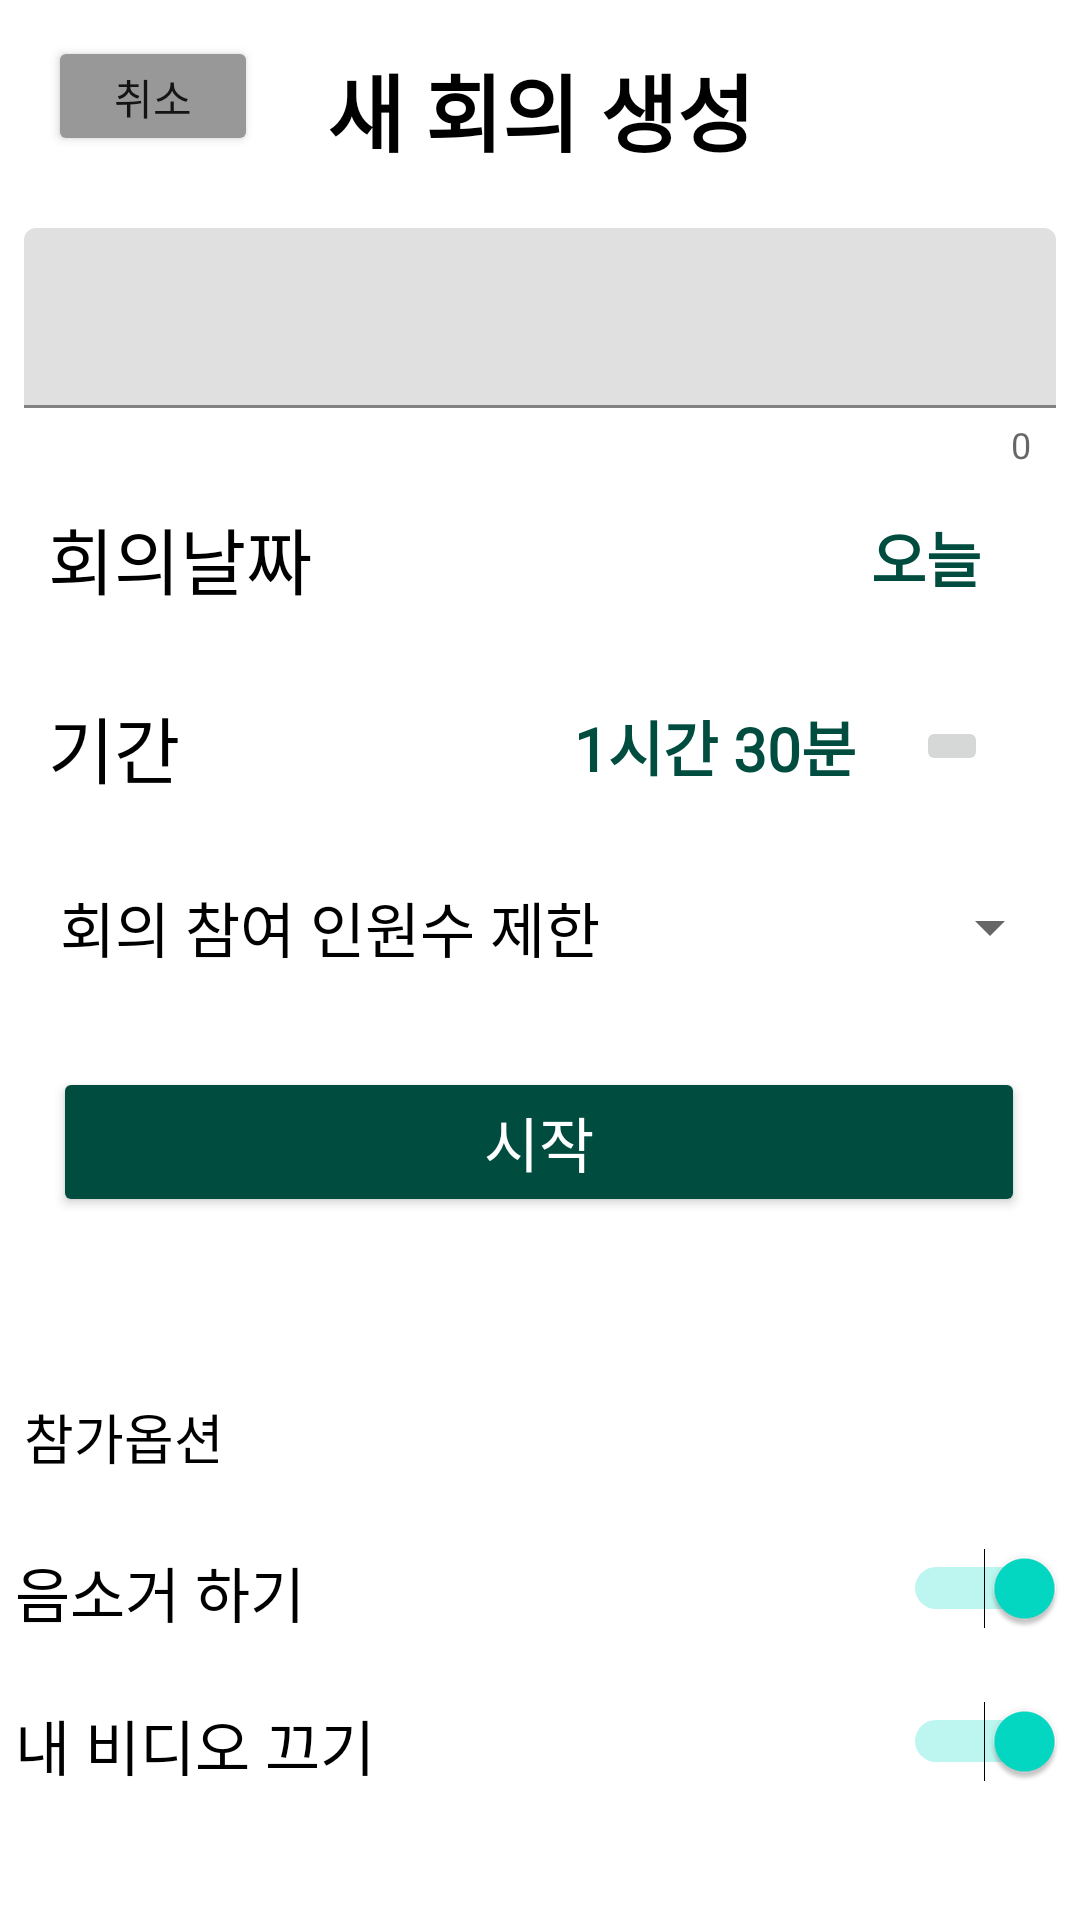

Reconstruct the res/layout file that produces this screen, plus the resources it refers to.
<!-- AndroidManifest.xml: application theme Theme.LetsMeeting -->
<!-- res/layout/activity_new_meeting.xml -->
<?xml version="1.0" encoding="utf-8"?>
<androidx.constraintlayout.widget.ConstraintLayout xmlns:android="http://schemas.android.com/apk/res/android"
    xmlns:app="http://schemas.android.com/apk/res-auto"
    xmlns:tools="http://schemas.android.com/tools"
    android:layout_width="match_parent"
    android:layout_height="match_parent"
    tools:context=".meeting.NewMeetingActivity">

    <Button
        android:id="@+id/btn_cancle"
        android:layout_width="70dp"
        android:layout_height="40dp"
        android:layout_marginStart="16dp"
        android:layout_marginTop="12dp"
        android:backgroundTint="@color/gray"
        android:fontFamily="@font/nanum_square_roundb"
        android:text="취소"
        app:layout_constraintStart_toStartOf="parent"
        app:layout_constraintTop_toTopOf="parent" />

    <TextView
        android:id="@+id/txt_title"
        android:layout_width="158dp"
        android:layout_height="40dp"
        android:layout_marginStart="163dp"
        android:layout_marginTop="16dp"
        android:layout_marginEnd="163dp"
        android:fontFamily="@font/nanum_square_roundb"
        android:text="새 회의 생성"
        android:textAlignment="center"
        android:textColor="@color/black"
        android:textSize="28sp"
        android:textStyle="bold"
        app:layout_constraintEnd_toEndOf="parent"
        app:layout_constraintStart_toStartOf="parent"
        app:layout_constraintTop_toTopOf="parent" />

    
    <com.google.android.material.textfield.TextInputLayout
        android:id="@+id/edit_meetingTitle"
        android:layout_width="match_parent"
        android:layout_height="wrap_content"
        android:layout_marginTop="20dp"
        app:counterEnabled="true"
        app:errorEnabled="true"
        android:backgroundTint="@color/white"
        app:layout_constraintEnd_toEndOf="parent"
        app:layout_constraintStart_toStartOf="parent"
        app:layout_constraintTop_toBottomOf="@+id/txt_title">


        <EditText
            android:id="@+id/editTxt_title"
            android:layout_width="match_parent"
            android:layout_height="60dp"
            android:layout_marginStart="8dp"
            android:layout_marginEnd="8dp"
            android:focusable="true"
            android:focusableInTouchMode="true"
            android:clickable="true"
            android:maxLength="100"
            android:maxLines="1"
            android:ellipsize="end"
            android:fontFamily="@font/nanum_square_roundb"
            android:textSize="20sp"
            android:textAlignment="center"
           />
    </com.google.android.material.textfield.TextInputLayout>


    <LinearLayout
        android:id="@+id/startDate"
        android:layout_width="match_parent"
        android:layout_height="wrap_content"
        android:orientation="horizontal"
        android:gravity="center_vertical"
        android:weightSum="10"
        android:layout_marginLeft="16dp"
        android:layout_marginRight="12dp"
        android:layout_marginTop="12dp"
        app:layout_constraintTop_toBottomOf="@+id/edit_meetingTitle">

        <TextView
            android:id="@+id/txt_title2"
            android:layout_width="wrap_content"
            android:layout_height="wrap_content"
            android:text="회의날짜"
            android:textColor="@color/black"
            android:fontFamily="@font/nanum_square_roundb"
            android:textSize="24sp"
            android:layout_weight="3"
            tools:layout_editor_absoluteX="26dp"
            tools:layout_editor_absoluteY="195dp" />

        <TextView
            android:id="@+id/txt_startDate"
            android:layout_width="wrap_content"
            android:layout_height="wrap_content"
            android:layout_weight="6"
            android:fontFamily="@font/nanum_square_roundr"
            android:textColor="@color/deepGreen_primary"
            android:text="오늘"
            android:textStyle="bold"
            android:textAlignment="textEnd"
            android:textSize="20sp"
            tools:layout_editor_absoluteX="182dp"
            tools:layout_editor_absoluteY="204dp" />
    </LinearLayout>


    <LinearLayout
        android:id="@+id/duration"
        android:layout_width="match_parent"
        android:layout_height="wrap_content"
        android:orientation="horizontal"
        android:gravity="center_vertical"
        android:weightSum="10"
        android:layout_marginLeft="16dp"
        android:layout_marginRight="16dp"
        android:layout_marginTop="28dp"
        app:layout_constraintTop_toBottomOf="@+id/startDate">

        <TextView
            android:id="@+id/txt_title3"
            android:layout_width="wrap_content"
            android:layout_height="wrap_content"
            android:text="기간"
            android:textColor="@color/black"
            android:fontFamily="@font/nanum_square_roundb"
            android:textSize="24sp"
            android:layout_weight="3"
            tools:layout_editor_absoluteX="26dp"
            tools:layout_editor_absoluteY="195dp" />

        <TextView
            android:id="@+id/txt_duration"
            android:layout_width="wrap_content"
            android:layout_height="wrap_content"
            android:layout_weight="6"
            android:fontFamily="@font/nanum_square_roundr"
            android:textColor="@color/deepGreen_primary"
            android:text="1시간 30분"
            android:textStyle="bold"
            android:textAlignment="textEnd"
            android:textSize="20sp"
            tools:layout_editor_absoluteX="182dp"
            tools:layout_editor_absoluteY="204dp" />

        <ImageButton
            android:id="@+id/imgBtn_duration"
            android:layout_width="wrap_content"
            android:layout_height="wrap_content"
            app:srcCompat="@drawable/ic_forward"
            android:layout_marginLeft="20dp"
            tools:layout_editor_absoluteX="325dp"
            tools:layout_editor_absoluteY="195dp" />

    </LinearLayout>


    <LinearLayout
        android:id="@+id/participantNum"
        android:layout_width="match_parent"
        android:layout_height="wrap_content"
        android:orientation="horizontal"
        android:gravity="center_vertical"
        android:layout_marginLeft="10dp"
        android:layout_marginRight="16dp"
        android:layout_marginTop="28dp"
        app:layout_constraintTop_toBottomOf="@+id/duration">

        <TextView
            android:id="@+id/txt_title4"
            android:layout_width="200dp"
            android:layout_height="wrap_content"
            android:fontFamily="@font/nanum_square_roundb"
            android:text="회의 참여 인원수 제한"
            android:textAlignment="center"
            android:textColor="@color/black"
            android:textSize="20sp"
            tools:layout_editor_absoluteX="26dp"
            tools:layout_editor_absoluteY="195dp" />

        <Spinner
            android:id="@+id/spinner_participantNum"
            android:layout_width="120dp"
            android:layout_height="wrap_content"
            android:layout_marginStart="24dp"
            android:textAlignment="center"
            android:layout_gravity="center"
            app:layout_constraintEnd_toEndOf="parent"
            app:layout_constraintStart_toStartOf="parent"
            app:layout_constraintTop_toBottomOf="@+id/txt_title2" />
    </LinearLayout>


    
    <Button
        android:id="@+id/btn_startMeeting"
        android:layout_width="324dp"
        android:layout_height="50dp"
        android:layout_marginTop="32dp"
        android:backgroundTint="@color/deepGreen_primary"
        android:enabled="true"
        android:fontFamily="@font/nanum_square_roundb"
        android:text="시작"
        android:textColor="@color/white"
        android:textSize="20sp"
        app:layout_constraintEnd_toEndOf="parent"
        app:layout_constraintHorizontal_bias="0.494"
        app:layout_constraintStart_toStartOf="parent"
        app:layout_constraintTop_toBottomOf="@+id/participantNum" />



    <TextView
        android:id="@+id/txt_title_option"
        android:layout_width="336dp"
        android:layout_height="wrap_content"
        android:layout_marginTop="60dp"
        android:fontFamily="@font/nanum_square_roundb"
        android:text="참가옵션"
        android:textColor="@color/black"
        android:textSize="18sp"
        app:layout_constraintEnd_toEndOf="parent"
        app:layout_constraintHorizontal_bias="0.333"
        app:layout_constraintStart_toStartOf="parent"
        app:layout_constraintTop_toBottomOf="@+id/btn_startMeeting" />

    <Switch
        android:id="@+id/switch_audio"
        android:layout_width="350dp"
        android:layout_height="26dp"
        android:layout_marginTop="24dp"
        android:text="음소거 하기"
        android:textSize="20sp"
        android:checked="true"
        app:layout_constraintEnd_toEndOf="parent"
        app:layout_constraintStart_toStartOf="parent"
        app:layout_constraintTop_toBottomOf="@+id/txt_title_option"
        tools:ignore="UseSwitchCompatOrMaterialXml" />

    <Switch
        android:id="@+id/switch_video"
        android:layout_width="350dp"
        android:layout_height="26dp"
        android:layout_marginTop="24dp"
        android:text="내 비디오 끄기"
        android:textSize="20sp"
        android:checked="true"
        app:layout_constraintEnd_toEndOf="parent"
        app:layout_constraintStart_toStartOf="parent"
        app:layout_constraintTop_toBottomOf="@+id/switch_audio"
        tools:ignore="UseSwitchCompatOrMaterialXml" />

</androidx.constraintlayout.widget.ConstraintLayout>
<!-- resources referenced by this layout -->
<resources>
  <color name="black">#000000</color>
  <color name="deepGreen_primary">#004d40</color>
  <color name="gray">#FF989898</color>
  <color name="white">#FFFFFFFF</color>
  <style name="Theme.LetsMeeting" parent="Theme.MaterialComponents.DayNight.NoActionBar">
          
          
          <item name="colorPrimary">@color/purple_500</item>
          <item name="colorPrimaryVariant">@color/purple_700</item>
          <item name="colorOnPrimary">@color/white</item>
  
          
          <item name="colorSecondary">@color/teal_200</item>
          <item name="colorSecondaryVariant">@color/teal_700</item>
          <item name="colorOnSecondary">@color/black</item>
          
          <item name="android:statusBarColor" tools:targetApi="l">?attr/colorPrimaryVariant</item>
          
      </style>
  <color name="purple_500">#FF6200EE</color>
  <color name="purple_700">#FF3700B3</color>
  <color name="teal_200">#FF03DAC5</color>
  <color name="teal_700">#FF018786</color>
</resources>
